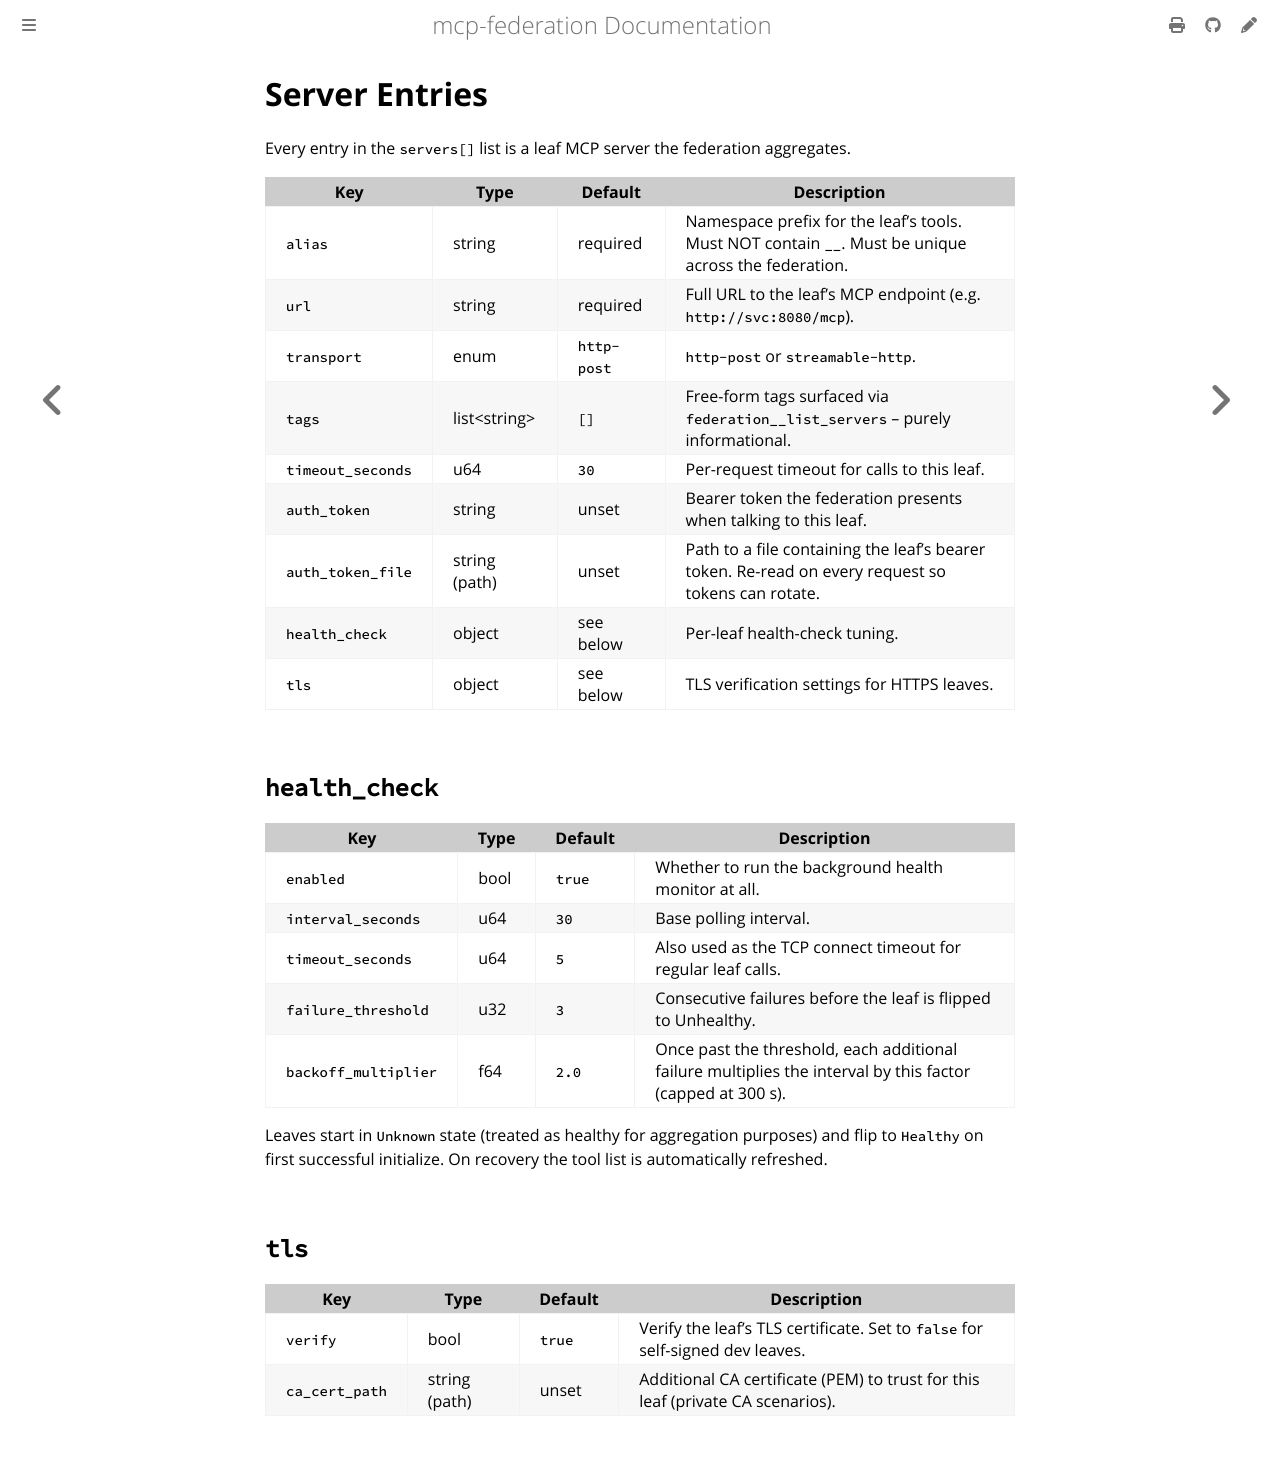

repository: alexconrey/mcp-federation · page: latest/config/servers.html · generator: mdbook

# Server Entries

Every entry in the `servers[]` list is a leaf MCP server the federation
aggregates.

| Key                | Type          | Default     | Description                                                                                              |
|--------------------|---------------|-------------|----------------------------------------------------------------------------------------------------------|
| `alias`            | string        | required    | Namespace prefix for the leaf's tools. Must NOT contain `__`. Must be unique across the federation.      |
| `url`              | string        | required    | Full URL to the leaf's MCP endpoint (e.g. `http://svc:8080/mcp`).                                        |
| `transport`        | enum          | `http-post` | `http-post` or `streamable-http`.                                                                        |
| `tags`             | list\<string\>| `[]`        | Free-form tags surfaced via `federation__list_servers` -- purely informational.                           |
| `timeout_seconds`  | u64           | `30`        | Per-request timeout for calls to this leaf.                                                              |
| `auth_token`       | string        | unset       | Bearer token the federation presents when talking to this leaf.                                          |
| `auth_token_file`  | string (path) | unset       | Path to a file containing the leaf's bearer token. Re-read on every request so tokens can rotate.        |
| `health_check`     | object        | see below   | Per-leaf health-check tuning.                                                                            |
| `tls`              | object        | see below   | TLS verification settings for HTTPS leaves.                                                              |

## `health_check`

| Key                  | Type | Default | Description                                                                                                          |
|----------------------|------|---------|----------------------------------------------------------------------------------------------------------------------|
| `enabled`            | bool | `true`  | Whether to run the background health monitor at all.                                                                 |
| `interval_seconds`   | u64  | `30`    | Base polling interval.                                                                                               |
| `timeout_seconds`    | u64  | `5`     | Also used as the TCP connect timeout for regular leaf calls.                                                         |
| `failure_threshold`  | u32  | `3`     | Consecutive failures before the leaf is flipped to Unhealthy.                                                        |
| `backoff_multiplier` | f64  | `2.0`   | Once past the threshold, each additional failure multiplies the interval by this factor (capped at 300 s).           |

Leaves start in `Unknown` state (treated as healthy for aggregation purposes)
and flip to `Healthy` on first successful initialize. On recovery the tool
list is automatically refreshed.

## `tls`

| Key            | Type          | Default | Description                                                                    |
|----------------|---------------|---------|--------------------------------------------------------------------------------|
| `verify`       | bool          | `true`  | Verify the leaf's TLS certificate. Set to `false` for self-signed dev leaves.  |
| `ca_cert_path` | string (path) | unset   | Additional CA certificate (PEM) to trust for this leaf (private CA scenarios). |
